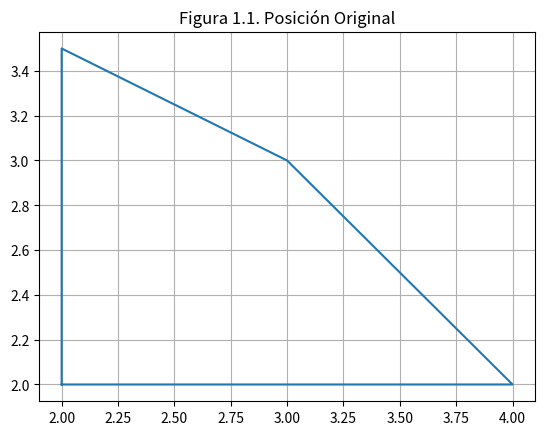
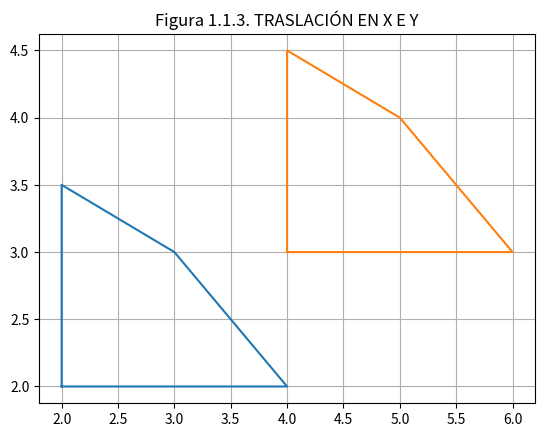
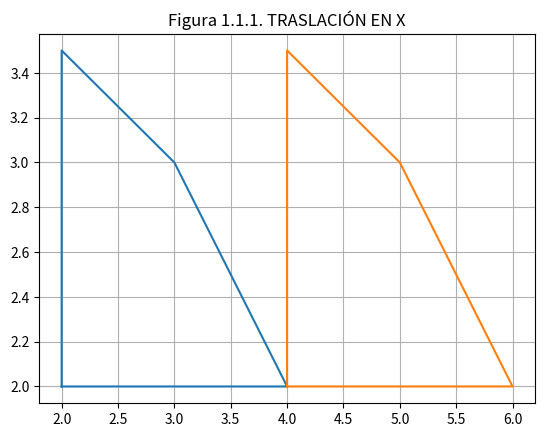
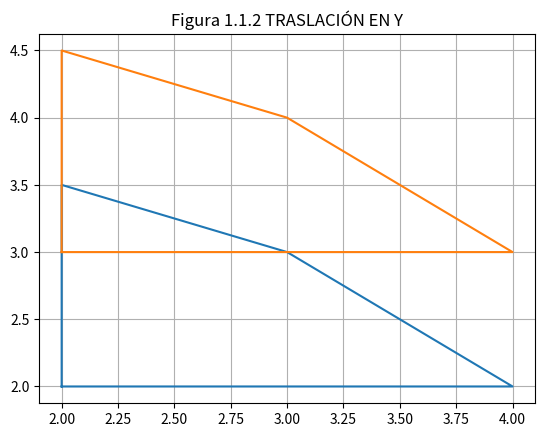

Generate these figures, in order, with matplotlib:
import numpy as np
import matplotlib.pyplot as plt
from numpy import pi, sin, cos, array, exp, linspace

P = np.array([[2, 2], [4, 2], [3,3],[2,3.5], [2,2]], dtype=float)

h = 2
k = 1

figure, ax = plt.subplots()
ax.plot(P[:,0], P[:,1])
ax.grid()
ax.set_title("Figura 1.1. Posición Original")

figure2, ax = plt.subplots()
ax.plot(P[:,0], P[:,1])
ax.plot(P[:,0]+h, P[:,1]+k)
ax.grid()
ax.set_title("Figura 1.1.3. TRASLACIÓN EN X E Y")

figure3, ax = plt.subplots()
ax.plot(P[:,0], P[:,1])
ax.plot(P[:,0]+h, P[:,1])
ax.grid()
ax.set_title("Figura 1.1.1. TRASLACIÓN EN X")

figure3, ax = plt.subplots()
ax.plot(P[:,0], P[:,1])
ax.plot(P[:,0], P[:,1]+k)
ax.grid()
ax.set_title("Figura 1.1.2 TRASLACIÓN EN Y")

plt.show()
